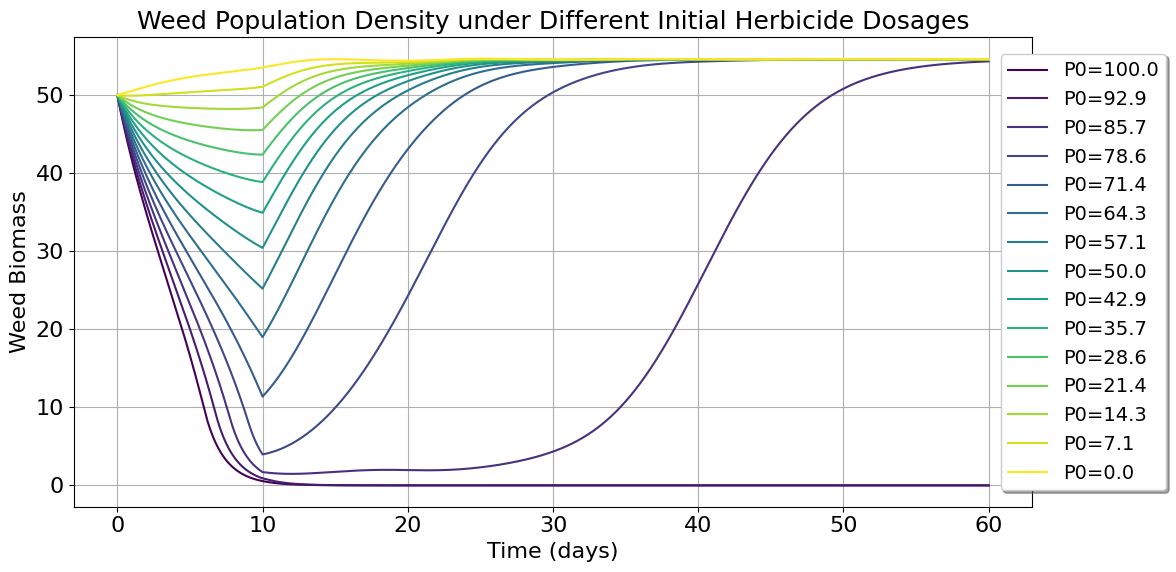
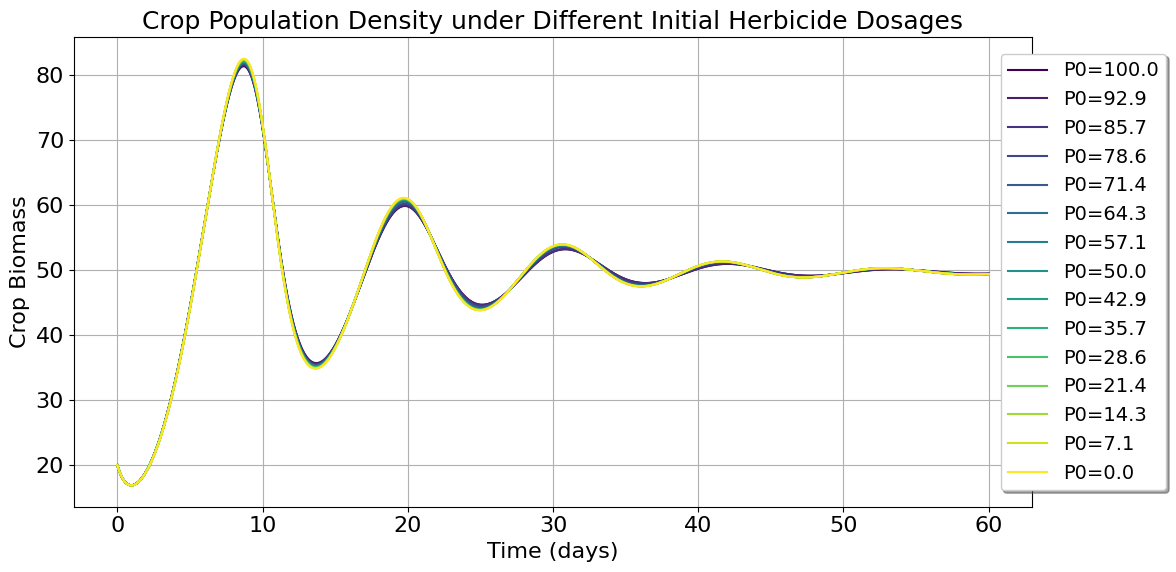

Write the Python code that produced these figures, in order.
import numpy as np
from scipy.integrate import odeint
import matplotlib.pyplot as plt

# 设置中文字体
plt.rcParams['font.sans-serif'] = ['SimHei']
plt.rcParams['axes.unicode_minus'] = False

# 设置全局字体大小
plt.rcParams.update({'font.size': 16})
plt.rcParams['legend.fontsize'] = 14
plt.rcParams['axes.labelsize'] = 16
plt.rcParams['axes.titlesize'] = 18

# 定义系统参数
params = {
    'a1': 0.5,    # 作物基础增长率
    'A': 0.2,     # 季节性波动振幅
    'phi': np.pi/6,     # 相位
    'T': 365,     # 周期（一年）
    'T_AL': 20000, # 温度相关参数
    'T_L': 292,   # 最低适宜温度
    'T_AH': 60000, # 温度相关参数
    'T_H': 303,   # 最高适宜温度
    'K1': 100,    # 作物环境承载力
    'K2': 50,     # 杂草环境承载力
    'alpha': 0.04, # 害虫对作物的捕食系数
    'beta': 0.02,  # 作物对害虫的贡献系数
    'gamma': 0.2783, # 鸟类对害虫的捕食系数
    'mu': 0.01,    # 害虫对鸟类的贡献系数
    'a2': 0.3,    # 杂草增长率
    'b1': 0.005,   # 杂草对作物的竞争系数
    'b2': 0.01,   # 作物对杂草的竞争系数
    'a3': 0.2,    # 害虫自然死亡率
    'a4': 0.05,   # 鸟类自然死亡率
    'k1': 0.01,   # 除草剂效用衰减系数
    'k2': 0.01,   # 杀虫剂效用衰减系数
    'p': 0.1,     # 除草剂对杂草的效用系数
    'q': 0.01,     # 杀虫剂对害虫的效用系数
    'rho1': 0.1,  # 作物的腐殖质生产系数
    'rho2': 0.05, # 杂草的腐殖质生产系数
    'delta': 0.05, # 腐殖质分解系数
    'epsilon': 0.01, # 腐殖质分解的二次项系数
    'phi1': 0.02,  # 腐殖质对作物环境承载力上限的提升系数
    'tau1': 0.01,  # 腐殖质对作物环境承载力上限的提升的半饱和点
    'phi2': 0.005,  # 腐殖质对杂草环境承载力上限的提升系数
    'tau2': 0.00025,  # 腐殖质对杂草环境承载力上限的提升的半饱和点
    'P0': 10,    # 初始除草剂用量
    'Q0': 10,    # 初始杀虫剂用量
    'k': 1,     # 用量衰减因子的速率
    't0': 365,    # 开始快速降低农药用量的时刻
}

def temperature(x):
    w = 2 * np.pi / 365.25  # 基频（一年的周期）
    return 18.055411 + \
           6.491729 * np.cos(w*x) + 1.285268 * np.sin(w*x) + \
           -0.575488 * np.cos(2*w*x) + 0.352078 * np.sin(2*w*x) + \
           0.071302 * np.cos(3*w*x) + 0.021807 * np.sin(3*w*x) + \
           0.201325 * np.cos(4*w*x) +  0.061706 * np.sin(4*w*x)+273.15

# ... existing code ...

# 定义除草剂和杀虫剂的用量函数
def P(t, params):
    # 基础用量
    base_amount = params['P0'] * (1 - 1 / (1 + np.exp(-params['k'] * (t - params['t0']))))
    # 在第二年（730天）后完全停用
    heaviside = np.where(t < 10, 1, 0)
    return base_amount * heaviside

# Q(t) 保持不变
def Q(t, params):
    return params['Q0'] * (1 - 1 / (1 + np.exp(-params['k'] * (t - params['t0']))))

# 定义微分方程组
def system(state, t, params):
    x1, x2, y, z, h = state
    
    # 计算温度响应函数 f_T
    f_T = 1 / (1 + np.exp(params['T_AL']/temperature(t) - params['T_AL']/params['T_L']) 
               + np.exp(params['T_AH']/params['T_H'] - params['T_AH']/temperature(t)))
    
    # 计算季节性变化的生长率 a1'
    a1_prime = params['a1'] + params['A'] * np.cos(2*np.pi*t/params['T'] - params['phi'])
    
    # 计算除草剂和杀虫剂的效用
    P_e = P(t, params) * np.exp(-params['k1'] * t)
    Q_e = Q(t, params) * np.exp(-params['k2'] * t)
    
    # 计算腐殖质对环境承载力的提升
    K1_prime = params['K1'] * (1 + params['phi1'] * h / (1 + params['tau1'] * h))
    K2_prime = params['K2'] * (1 + params['phi2'] * h / (1 + params['tau2'] * h))
    
    # 各个方程
    dx1_dt = a1_prime * f_T * x1 * (1 - x1/K1_prime) - params['alpha']*x1*y - params['b1']*x2 
    dx2_dt = params['a2']*x2*(1 - x2/K2_prime) - min(params['b2']*x1+params['p']*P_e,x2)
    dy_dt = params['beta']*x1*y - min(params['a3']*y+params['gamma']*y*z + params['q']*Q_e,y)
    dz_dt = params['mu']*y*z - min(params['a4']*z,z)
    dh_dt = params['rho1']*x1 + params['rho2']*x2 - params['delta']*h - params['epsilon']*h**2
    
    return [dx1_dt, dx2_dt, dy_dt, dz_dt, dh_dt]

# 设置时间范围和起始年份
n = 1/365*60  # 总模拟年数
k = 1  # 从第k年开始绘图
t_max = 365 * n 
t = np.linspace(0, t_max, 100000)

# 计算从第k年开始的索引
start_idx = int((k-1) * (100000/n))

# 设置初始条件
x1_0 = 20    # 作物初始数量
x2_0 = 50    # 杂草初始数量
y_0 = 20     # 害虫初始数量
z_0 = 5      # 鸟类初始数量
h_0 = 10     # 腐殖质初始数量
initial_state = [x1_0, x2_0, y_0, z_0, h_0]

# 设置不同的P0值
P0_values = np.linspace(100, 0, 15)  # 增加到15个均匀分布的P0值
colors = plt.cm.viridis(np.linspace(0, 1, len(P0_values)))  # 创建颜色映射

# Create first figure for Weeds
plt.figure(figsize=(12, 6))
for P0, color in zip(P0_values, colors):
    params['P0'] = P0  # Update P0 value
    solution = odeint(system, initial_state, t, args=(params,))
    plt.plot(t[start_idx:], solution[start_idx:, 1], 
             label=f'P0={P0:.1f}', color=color, linewidth=1.5)

plt.title('Weed Population Density under Different Initial Herbicide Dosages')
plt.xlabel('Time (days)')
plt.ylabel('Weed Biomass')
plt.legend(loc='center right', bbox_to_anchor=(1.15, 0.5), frameon=True, shadow=True, ncol=1)
plt.grid(True)
plt.tight_layout()
plt.show()

# Create second figure for Crops
plt.figure(figsize=(12, 6))
for P0, color in zip(P0_values, colors):
    params['P0'] = P0  # Update P0 value
    solution = odeint(system, initial_state, t, args=(params,))
    plt.plot(t[start_idx:], solution[start_idx:, 0], 
             label=f'P0={P0:.1f}', color=color, linewidth=1.5)

plt.title('Crop Population Density under Different Initial Herbicide Dosages')
plt.xlabel('Time (days)')
plt.ylabel('Crop Biomass')
plt.legend(loc='center right', bbox_to_anchor=(1.15, 0.5), frameon=True, shadow=True, ncol=1)
plt.grid(True)
plt.tight_layout()
plt.show()
